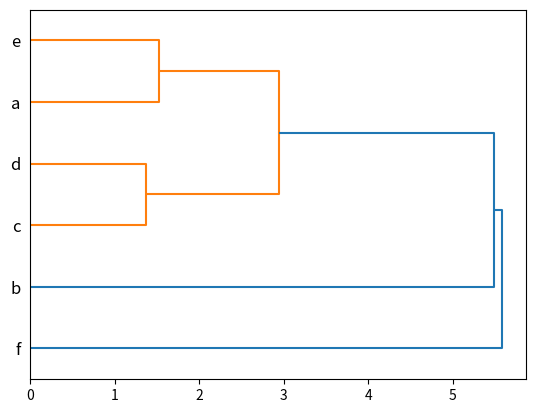

Write Python code to recreate this figure. (Note: this script raises an exception after producing the figure.)
#!/usr/bin/python

# Load required modules
import pandas as pd 
import scipy.spatial
import scipy.cluster
import numpy as np
import json
import matplotlib.pyplot as plt

# Example data: gene expression
geneExp = {'genes' : ['a', 'b', 'c', 'd', 'e', 'f'],
     	   'exp1': [-2.2, 5.6, 0.9, -0.23, -3, 0.1],
	   'exp2': [5.4, -0.5, 2.33, 3.1, 4.1, -3.2]
          }
df = pd.DataFrame( geneExp )

# Determine distances (default is Euclidean)
dataMatrix = np.array( df[['exp1', 'exp2']] )
distMat = scipy.spatial.distance.pdist( dataMatrix )

# Cluster hierarchicaly using scipy
clusters = scipy.cluster.hierarchy.linkage(distMat, method='single')
T = scipy.cluster.hierarchy.to_tree( clusters , rd=False )

# Create dictionary for labeling nodes by their IDs
labels = list(df.genes)
id2name = dict(zip(range(len(labels)), labels))

# Draw dendrogram using matplotlib to scipy-dendrogram.pdf
scipy.cluster.hierarchy.dendrogram(clusters, labels=labels, orientation='right')
plt.savefig("scipy-dendrogram.png")

# Create a nested dictionary from the ClusterNode's returned by SciPy
def add_node(node, parent ):
	# First create the new node and append it to its parent's children
	newNode = dict( node_id=node.id, children=[] )
	parent["children"].append( newNode )

	# Recursively add the current node's children
	if node.left: add_node( node.left, newNode )
	if node.right: add_node( node.right, newNode )

# Initialize nested dictionary for d3, then recursively iterate through tree
d3Dendro = dict(children=[], name="Root1")
add_node( T, d3Dendro )

# Label each node with the names of each leaf in its subtree
def label_tree( n ):
	# If the node is a leaf, then we have its name
	if len(n["children"]) == 0:
		leafNames = [ id2name[n["node_id"]] ]
	
	# If not, flatten all the leaves in the node's subtree
	else:
		leafNames = reduce(lambda ls, c: ls + label_tree(c), n["children"], [])

	# Delete the node id since we don't need it anymore and
	# it makes for cleaner JSON
	del n["node_id"]

	# Labeling convention: "-"-separated leaf names
	n["name"] = name = "-".join(sorted(map(str, leafNames)))
	
	return leafNames

label_tree( d3Dendro["children"][0] )

# Output to JSON
json.dump(d3Dendro, open("d3-dendrogram.json", "w"), sort_keys=True, indent=4)
